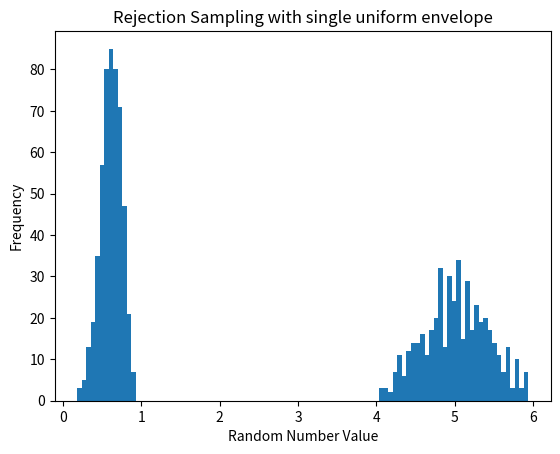
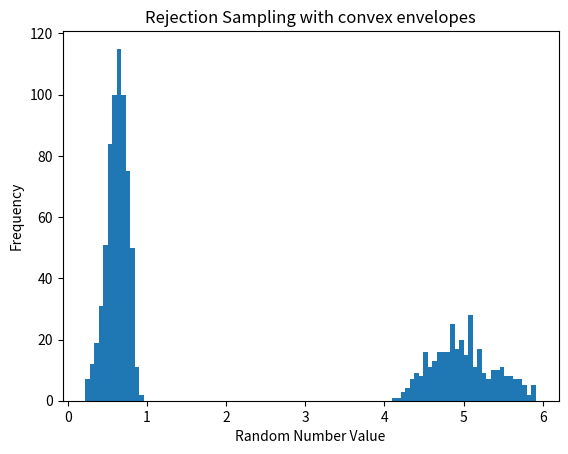

Here is the Python script that generated these plots, in order:
"""
[redacted]
[redacted]
EE 511
Project 2
Problem 2
"""

import matplotlib.pyplot as plt
import numpy as np
import math
import scipy.special
from scipy.stats import chisquare
import random


class bimodalRNG():
    def __init__(self,sampleSize):
        self.sampleSize = sampleSize
        self.randNumbers1=[]
        self.randNumbers2=[]
        self.rejectCount1 = 0
        self.rejectCount2 = 0

    def functionDef(self,xValue):

        if 0 < xValue <= 1:
            return((0.5*(xValue**7)*((1-xValue)**4))/(scipy.special.beta(8,5)))  #max is 1.5

        if 4 < xValue <= 5:
            return(0.5*(xValue-4))      #max is 0.5

        if 5 < xValue <= 6:
             return(-0.5*(xValue-6))     #max is 0.5

        else:
            return(0)

    def uniformGenerator(self,*args):
        if not args: return(np.random.uniform(0,1,size=1)[0])
        return(np.random.uniform(args[0],args[1],size=1)[0])

    def rngProcessing1(self):
        xValue = 6*self.uniformGenerator()
        yThreshold = self.functionDef(xValue)
        yValue = 1.5*self.uniformGenerator()
        if yValue<yThreshold:
            return([xValue,1])
        else:
            return([xValue,-1])

    def rngProcessing2(self):
        xValue = random.choice([self.uniformGenerator(),self.uniformGenerator(4,6)])
        yThreshold = self.functionDef(xValue)
        yValue = 1.5*self.uniformGenerator()
        if yValue<yThreshold:
            return([xValue,1])
        else:
            return([xValue,-1])

    def rngGen(self):
        while len(self.randNumbers1) < self.sampleSize:
            randomNumber1 = self.rngProcessing1()
            if randomNumber1[1]==1:
                self.randNumbers1.append(randomNumber1[0])
            elif randomNumber1[1]==-1:
                self.rejectCount1 +=1
            # print("Obtaining Random Number Set 1 {} % complete".format((len(self.randNumbers1)/(self.sampleSize))*100))

        while  len(self.randNumbers2) < self.sampleSize:
            randomNumber2 = self.rngProcessing2()
            if randomNumber2[1]==1:
                self.randNumbers2.append(randomNumber2[0])
            elif randomNumber2[1]==-1:
                self.rejectCount2 +=1
            # print("Obtaining Random Number Set 2 {} % complete".format((len(self.randNumbers2)/(self.sampleSize))*100))

        return(self.randNumbers1,self.randNumbers2)

    def efficiency(self):
        return(self.rejectCount1/self.sampleSize,self.rejectCount2/self.sampleSize)




randomNumbersObject = bimodalRNG(1000)  #enter the number of samples here!
randomNumbers = randomNumbersObject.rngGen()
efficiency = randomNumbersObject.efficiency()
print('The rejection rate for Rejection Sampling with single uniform envelope = {} '.format(efficiency[0]))
print('The rejection rate for Rejection Sampling with convex envelopes = {} '.format(efficiency[1]))

plt.figure(1)
plt.hist(randomNumbers[0],bins=100)
plt.title("Rejection Sampling with single uniform envelope")
plt.xlabel("Random Number Value")
plt.ylabel("Frequency")

plt.figure(2)
plt.hist(randomNumbers[1],bins=100)
plt.title("Rejection Sampling with convex envelopes")
plt.xlabel("Random Number Value")
plt.ylabel("Frequency")
plt.show()




